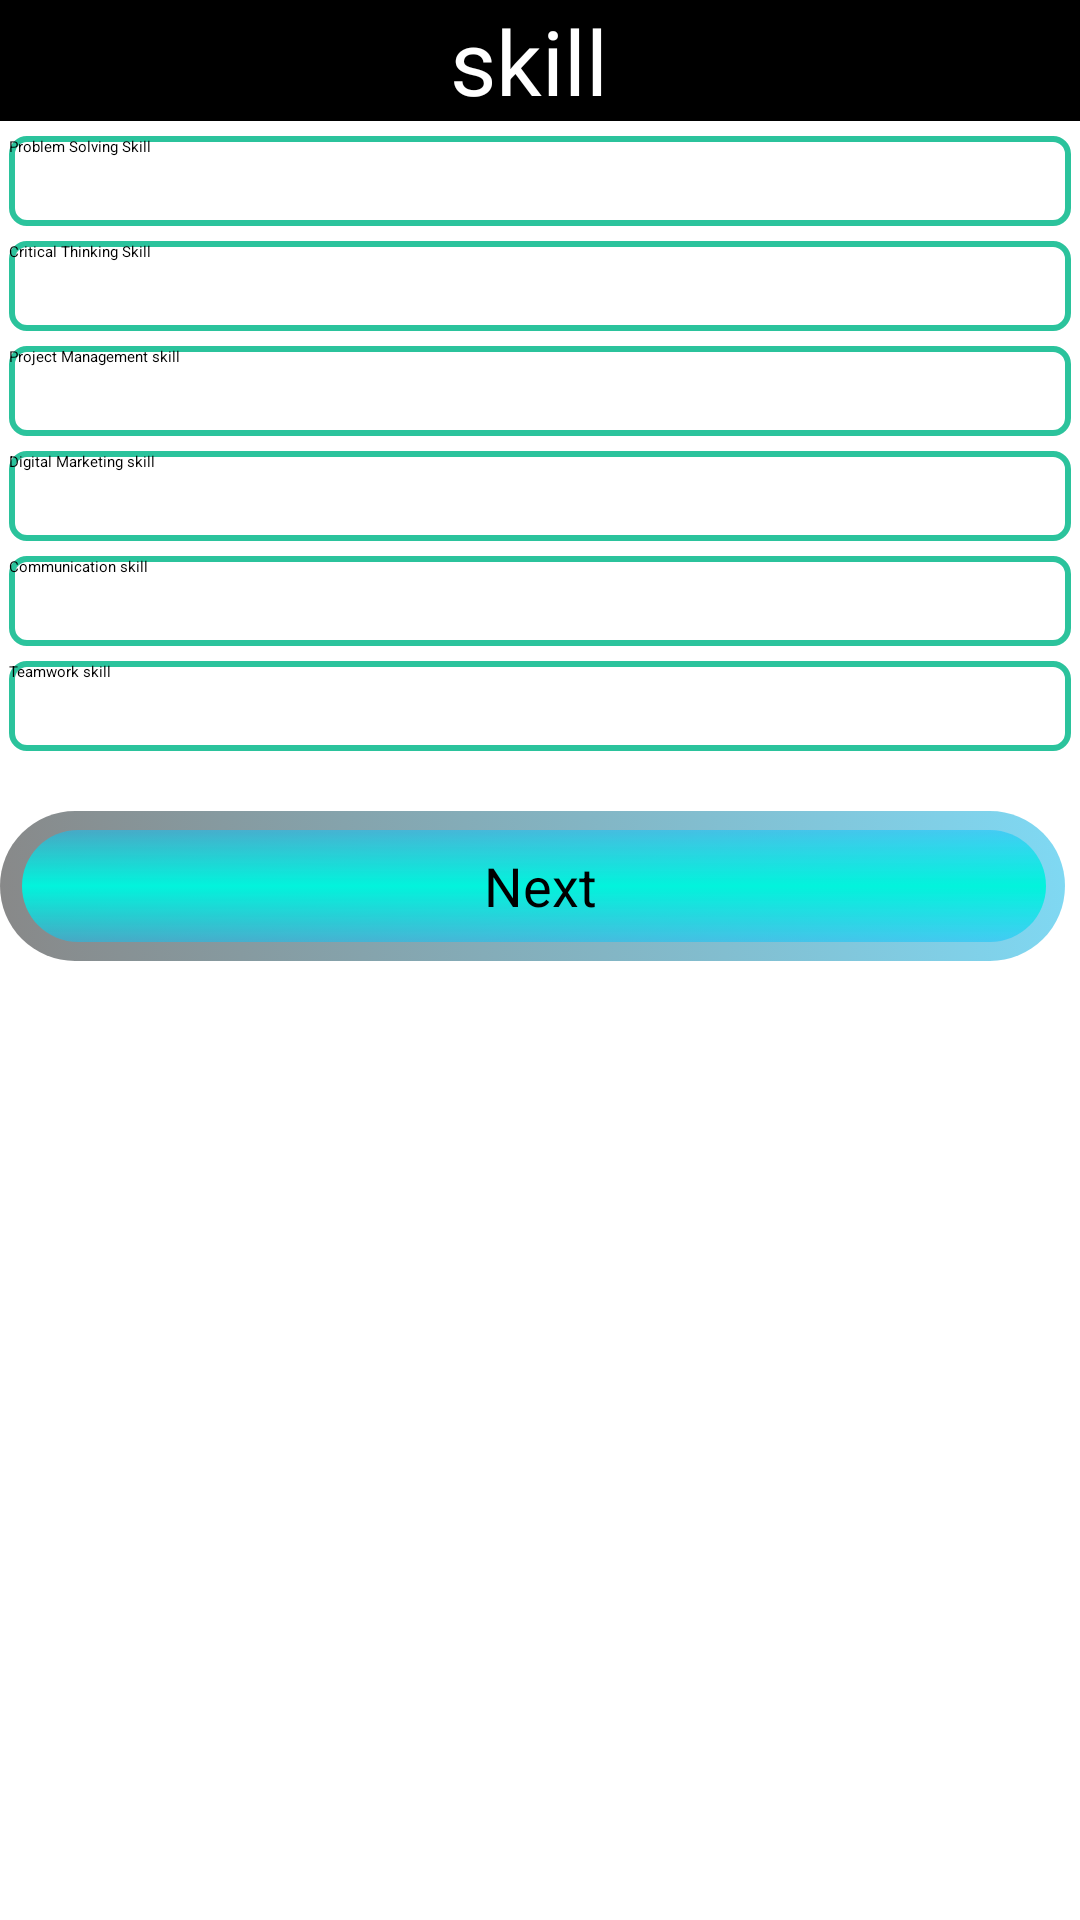

Android layout source for this screen:
<!-- AndroidManifest.xml: application theme Theme.ResumeMaker -->
<!-- res/layout/activity_s5_main.xml -->
<?xml version="1.0" encoding="utf-8"?>
<LinearLayout xmlns:android="http://schemas.android.com/apk/res/android"
    xmlns:app="http://schemas.android.com/apk/res-auto"
    xmlns:tools="http://schemas.android.com/tools"
    android:layout_width="match_parent"
    android:layout_height="match_parent"
    tools:context=".s5MainActivity">
    <ScrollView
        android:layout_width="match_parent"
        android:layout_height="match_parent"
        >

        <LinearLayout
            android:layout_width="match_parent"
            android:layout_height="match_parent"
            android:orientation="vertical">
            <TextView
                android:id="@+id/txtskill"
                android:layout_width="match_parent"
                android:layout_height="wrap_content"
                android:gravity="center"
                android:background="#000000"
                android:textSize="30dp"
                android:textColor="#ffffff"
                android:text="skill "/>

            <CheckBox
                android:id="@+id/problemsolving"
                android:layout_width="match_parent"
                android:layout_height="30dp"
                android:background="@drawable/btn3"
                android:layout_marginLeft="3dp"
                android:layout_marginRight="3dp"
                android:layout_marginTop="5dp"
                android:text="Problem Solving Skill"/>

            <CheckBox
                android:id="@+id/criticalthinking"
                android:layout_width="match_parent"
                android:layout_height="30dp"
                android:background="@drawable/btn3"
                android:layout_marginLeft="3dp"
                android:layout_marginRight="3dp"
                android:layout_marginTop="5dp"
                android:text="Critical Thinking Skill"/>

            <CheckBox
                android:id="@+id/projectmanagementney"
                android:layout_width="match_parent"
                android:layout_height="30dp"
                android:background="@drawable/btn3"
                android:layout_marginLeft="3dp"
                android:layout_marginRight="3dp"
                android:layout_marginTop="5dp"
                android:text="Project Management skill"/>

            <CheckBox
                android:id="@+id/digitalmarketing"
                android:layout_width="match_parent"
                android:layout_height="30dp"
                android:background="@drawable/btn3"
                android:layout_marginLeft="3dp"
                android:layout_marginRight="3dp"
                android:layout_marginTop="5dp"
                android:text="Digital Marketing skill"/>

            <CheckBox
                android:id="@+id/communication"
                android:layout_width="match_parent"
                android:layout_height="30dp"
                android:background="@drawable/btn3"
                android:layout_marginLeft="3dp"
                android:layout_marginRight="3dp"
                android:layout_marginTop="5dp"
                android:text="Communication skill"/>

            <CheckBox
                android:id="@+id/teamwork"
                android:layout_width="match_parent"
                android:layout_height="30dp"
                android:background="@drawable/btn3"
                android:layout_marginLeft="3dp"
                android:layout_marginRight="3dp"
                android:layout_marginTop="5dp"
                android:text="Teamwork skill"/>

            <Button
                android:id="@+id/btnnexte"
                android:layout_marginTop="20dp"
                android:layout_width="match_parent"
                android:layout_height="50dp"
                android:background="@drawable/btn4"
                android:gravity="center"
                android:text="Next"
                android:textSize="18dp"
                android:textColor="#000000"/>
        </LinearLayout>
    </ScrollView>


</LinearLayout>
<!-- resources referenced by this layout -->
<resources>
  <!-- drawable btn3 (drawable) -->
  <?xml version="1.0" encoding="utf-8"?>
  <shape xmlns:android="http://schemas.android.com/apk/res/android">
  
      <solid android:color="@color/white"/>
  
      <stroke
          android:color="#FF2BC39C"
          android:width="2dp"
          />
  
      <corners android:radius="5dp"
         />
  
  
  
  </shape>
  <!-- drawable btn4: vector/xml drawable (drawable, 2033 chars, omitted) -->
  <color name="white">#FFFFFFFF</color>
</resources>
